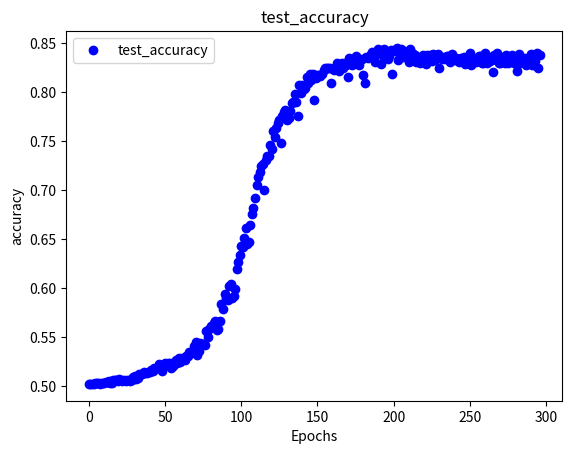

Here is the Python script that generated this plot:
import matplotlib.pyplot as plt

test_accuracy =  [0.502, 0.502, 0.502, 0.502, 0.503, 0.503, 0.503, 0.502, 0.503, 0.503, 0.503, 0.504, 0.504, 0.505, 0.503, 0.503, 0.506, 0.506, 0.506, 0.505, 0.507, 0.506, 0.505, 0.506, 0.505, 0.506, 0.506, 0.505, 0.506, 0.509, 0.51, 0.507, 0.508, 0.512, 0.512, 0.512, 0.514, 0.513, 0.513, 0.514, 0.514, 0.516, 0.515, 0.518, 0.518, 0.518, 0.522, 0.518, 0.515, 0.52, 0.523, 0.521, 0.523, 0.523, 0.518, 0.52, 0.523, 0.526, 0.523, 0.528, 0.524, 0.528, 0.527, 0.526, 0.531, 0.53, 0.535, 0.534, 0.535, 0.541, 0.545, 0.532, 0.536, 0.544, 0.543, 0.543, 0.542, 0.556, 0.55, 0.558, 0.561, 0.561, 0.564, 0.566, 0.557, 0.558, 0.566, 0.584, 0.578, 0.594, 0.59, 0.588, 0.602, 0.604, 0.59, 0.592, 0.599, 0.619, 0.626, 0.634, 0.643, 0.642, 0.651, 0.661, 0.645, 0.647, 0.664, 0.675, 0.682, 0.692, 0.705, 0.713, 0.718, 0.724, 0.727, 0.7, 0.731, 0.735, 0.735, 0.746, 0.742, 0.76, 0.754, 0.763, 0.768, 0.771, 0.748, 0.776, 0.78, 0.782, 0.771, 0.773, 0.781, 0.789, 0.79, 0.798, 0.79, 0.776, 0.807, 0.799, 0.807, 0.803, 0.804, 0.815, 0.809, 0.818, 0.812, 0.818, 0.792, 0.814, 0.817, 0.817, 0.816, 0.818, 0.822, 0.825, 0.824, 0.824, 0.824, 0.809, 0.823, 0.822, 0.824, 0.83, 0.821, 0.826, 0.83, 0.824, 0.83, 0.828, 0.815, 0.835, 0.829, 0.828, 0.834, 0.837, 0.831, 0.828, 0.833, 0.834, 0.817, 0.809, 0.836, 0.835, 0.836, 0.839, 0.841, 0.836, 0.831, 0.841, 0.844, 0.841, 0.829, 0.837, 0.844, 0.836, 0.834, 0.837, 0.843, 0.818, 0.843, 0.842, 0.845, 0.833, 0.838, 0.844, 0.836, 0.842, 0.838, 0.839, 0.831, 0.844, 0.84, 0.839, 0.838, 0.831, 0.836, 0.83, 0.836, 0.838, 0.837, 0.829, 0.838, 0.835, 0.838, 0.832, 0.839, 0.833, 0.837, 0.839, 0.824, 0.836, 0.834, 0.836, 0.834, 0.837, 0.837, 0.831, 0.839, 0.836, 0.833, 0.835, 0.834, 0.831, 0.835, 0.834, 0.836, 0.829, 0.835, 0.833, 0.84, 0.828, 0.833, 0.833, 0.831, 0.834, 0.837, 0.837, 0.83, 0.83, 0.84, 0.83, 0.833, 0.832, 0.836, 0.82, 0.838, 0.833, 0.84, 0.83, 0.83, 0.831, 0.836, 0.83, 0.838, 0.83, 0.831, 0.833, 0.838, 0.83, 0.833, 0.821, 0.839, 0.83, 0.832, 0.831, 0.835, 0.828, 0.834, 0.833, 0.839, 0.828, 0.828, 0.832, 0.84, 0.825, 0.838]

plt.plot(range(len(test_accuracy)), test_accuracy, 'bo', label='test_accuracy')
#plt.title('Training loss: ' + listToStr)
plt.title('test_accuracy')
plt.xlabel('Epochs')
plt.ylabel('accuracy')
plt.legend()
plt.savefig("./test.png")
